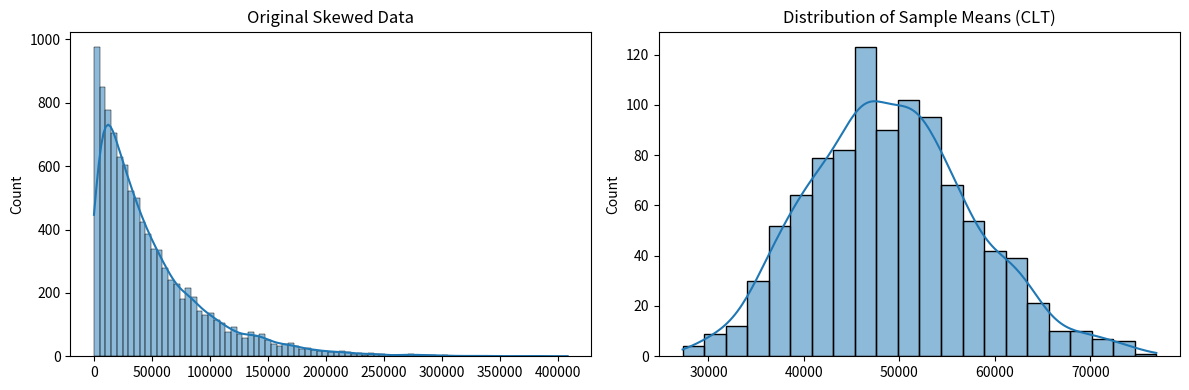

The script that saved this image:
import numpy as np
import seaborn as sns
import matplotlib.pyplot as plt

np.random.seed(42)

# Step 1️⃣ Create a highly skewed dataset (income-like)
original_data = np.random.exponential(scale=50000, size=10000)

# Step 2️⃣ Take 1000 samples of size 30 and compute means
sample_means = []

for _ in range(1000):
    sample = np.random.choice(original_data, size=30)
    sample_means.append(sample.mean())

# -----------------------------
# Plot original skewed data
# -----------------------------
plt.figure(figsize=(12,4))

plt.subplot(1,2,1)
sns.histplot(original_data, kde=True)
plt.title("Original Skewed Data")

# -----------------------------
# Plot distribution of sample means
# -----------------------------
plt.subplot(1,2,2)
sns.histplot(sample_means, kde=True)
plt.title("Distribution of Sample Means (CLT)")

plt.tight_layout()
plt.show()
